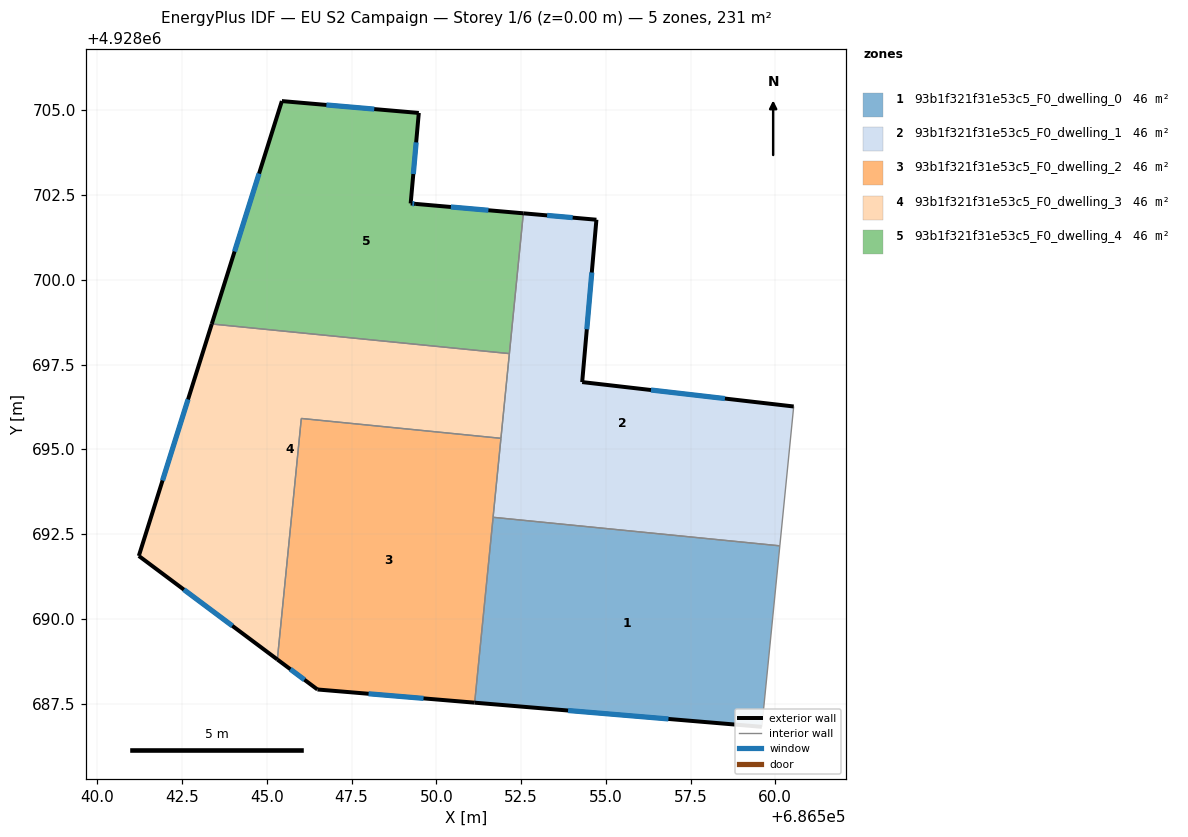
=== STOREY PLAN SPEC (per zone: floor XY polygon, exterior-wall plan segments, windows/doors) ===
zone 1: 93b1f321f31e53c5_F0_dwelling_0  (46.2 m²)
  floor: (686560.13, 4928692.15) (686559.60, 4928686.82) (686551.13, 4928687.53) (686551.68, 4928693.00)
  exterior wall: (686551.13, 4928687.53) – (686559.60, 4928686.82)  [8.5 m]
    window: (686553.89, 4928687.30) – (686556.85, 4928687.05)  [3.1 m²]
  interior walls: 3
zone 2: 93b1f321f31e53c5_F0_dwelling_1  (46.2 m²)
  floor: (686560.54, 4928696.26) (686560.13, 4928692.15) (686551.68, 4928693.00) (686552.57, 4928701.96) (686554.72, 4928701.78) (686554.30, 4928696.99)
  exterior wall: (686554.72, 4928701.78) – (686552.57, 4928701.96)  [2.2 m]
    window: (686554.02, 4928701.84) – (686553.27, 4928701.90)  [0.8 m²]
  exterior wall: (686554.30, 4928696.99) – (686554.72, 4928701.78)  [4.8 m]
    window: (686554.44, 4928698.54) – (686554.59, 4928700.22)  [1.8 m²]
  exterior wall: (686560.54, 4928696.26) – (686554.30, 4928696.99)  [6.3 m]
    window: (686558.51, 4928696.50) – (686556.33, 4928696.75)  [2.3 m²]
  interior walls: 5
zone 3: 93b1f321f31e53c5_F0_dwelling_2  (46.2 m²)
  floor: (686551.91, 4928695.33) (686551.13, 4928687.53) (686546.49, 4928687.92) (686545.31, 4928688.80) (686546.02, 4928695.91)
  exterior wall: (686545.31, 4928688.80) – (686546.49, 4928687.92)  [1.5 m]
    window: (686545.69, 4928688.51) – (686546.11, 4928688.20)  [0.5 m²]
  exterior wall: (686546.49, 4928687.92) – (686551.13, 4928687.53)  [4.7 m]
    window: (686548.00, 4928687.79) – (686549.62, 4928687.65)  [1.7 m²]
  interior walls: 4
zone 4: 93b1f321f31e53c5_F0_dwelling_3  (46.2 m²)
  floor: (686552.16, 4928697.83) (686551.91, 4928695.33) (686546.02, 4928695.91) (686545.31, 4928688.80) (686541.22, 4928691.86) (686543.38, 4928698.70)
  exterior wall: (686541.22, 4928691.86) – (686545.31, 4928688.80)  [5.1 m]
    window: (686542.55, 4928690.86) – (686543.98, 4928689.79)  [1.9 m²]
  exterior wall: (686543.38, 4928698.70) – (686541.22, 4928691.86)  [7.2 m]
    window: (686542.68, 4928696.47) – (686541.92, 4928694.08)  [2.6 m²]
  interior walls: 4
zone 5: 93b1f321f31e53c5_F0_dwelling_4  (46.2 m²)
  floor: (686549.48, 4928704.92) (686549.24, 4928702.25) (686549.40, 4928702.24) (686552.57, 4928701.96) (686552.16, 4928697.83) (686543.38, 4928698.70) (686545.44, 4928705.28)
  exterior wall: (686552.57, 4928701.96) – (686549.40, 4928702.24)  [3.2 m]
    window: (686551.54, 4928702.05) – (686550.43, 4928702.15)  [1.2 m²]
  exterior wall: (686545.44, 4928705.28) – (686543.38, 4928698.70)  [6.9 m]
    window: (686544.77, 4928703.14) – (686544.05, 4928700.84)  [2.5 m²]
  exterior wall: (686549.48, 4928704.92) – (686545.44, 4928705.28)  [4.1 m]
    window: (686548.17, 4928705.04) – (686546.76, 4928705.16)  [1.5 m²]
  exterior wall: (686549.24, 4928702.25) – (686549.48, 4928704.92)  [2.7 m]
    window: (686549.32, 4928703.12) – (686549.40, 4928704.06)  [1.0 m²]
  exterior wall: (686549.40, 4928702.24) – (686549.24, 4928702.25)  [0.2 m]
    window: (686549.35, 4928702.25) – (686549.29, 4928702.25)  [0.1 m²]
  interior walls: 2

=== DERIVED (storey summary) ===
Building: EU S2 Campaign
Storey: 1 of 6  (floor level z = 0.00 m)
Storey gross floor area: 230.8 m²
Zones on this storey: 5
  - 93b1f321f31e53c5_F0_dwelling_0: floor 46.2 m²; exterior wall 8.5 m (25.5 m²); 1 window(s) 3.1 m²; WWR 12.2%
  - 93b1f321f31e53c5_F0_dwelling_1: floor 46.2 m²; exterior wall 13.3 m (39.8 m²); 3 window(s) 4.9 m²; WWR 12.2%
  - 93b1f321f31e53c5_F0_dwelling_2: floor 46.2 m²; exterior wall 6.1 m (18.4 m²); 2 window(s) 2.2 m²; WWR 12.2%
  - 93b1f321f31e53c5_F0_dwelling_3: floor 46.2 m²; exterior wall 12.3 m (36.8 m²); 2 window(s) 4.5 m²; WWR 12.2%
  - 93b1f321f31e53c5_F0_dwelling_4: floor 46.2 m²; exterior wall 17.0 m (50.9 m²); 5 window(s) 6.2 m²; WWR 12.2%
Zone adjacency (shared interzone walls):
  - 93b1f321f31e53c5_F0_dwelling_0 ↔ 93b1f321f31e53c5_F0_dwelling_1
  - 93b1f321f31e53c5_F0_dwelling_0 ↔ 93b1f321f31e53c5_F0_dwelling_2
  - 93b1f321f31e53c5_F0_dwelling_1 ↔ 93b1f321f31e53c5_F0_dwelling_2
  - 93b1f321f31e53c5_F0_dwelling_1 ↔ 93b1f321f31e53c5_F0_dwelling_3
  - 93b1f321f31e53c5_F0_dwelling_1 ↔ 93b1f321f31e53c5_F0_dwelling_4
  - 93b1f321f31e53c5_F0_dwelling_2 ↔ 93b1f321f31e53c5_F0_dwelling_3
  - 93b1f321f31e53c5_F0_dwelling_3 ↔ 93b1f321f31e53c5_F0_dwelling_4